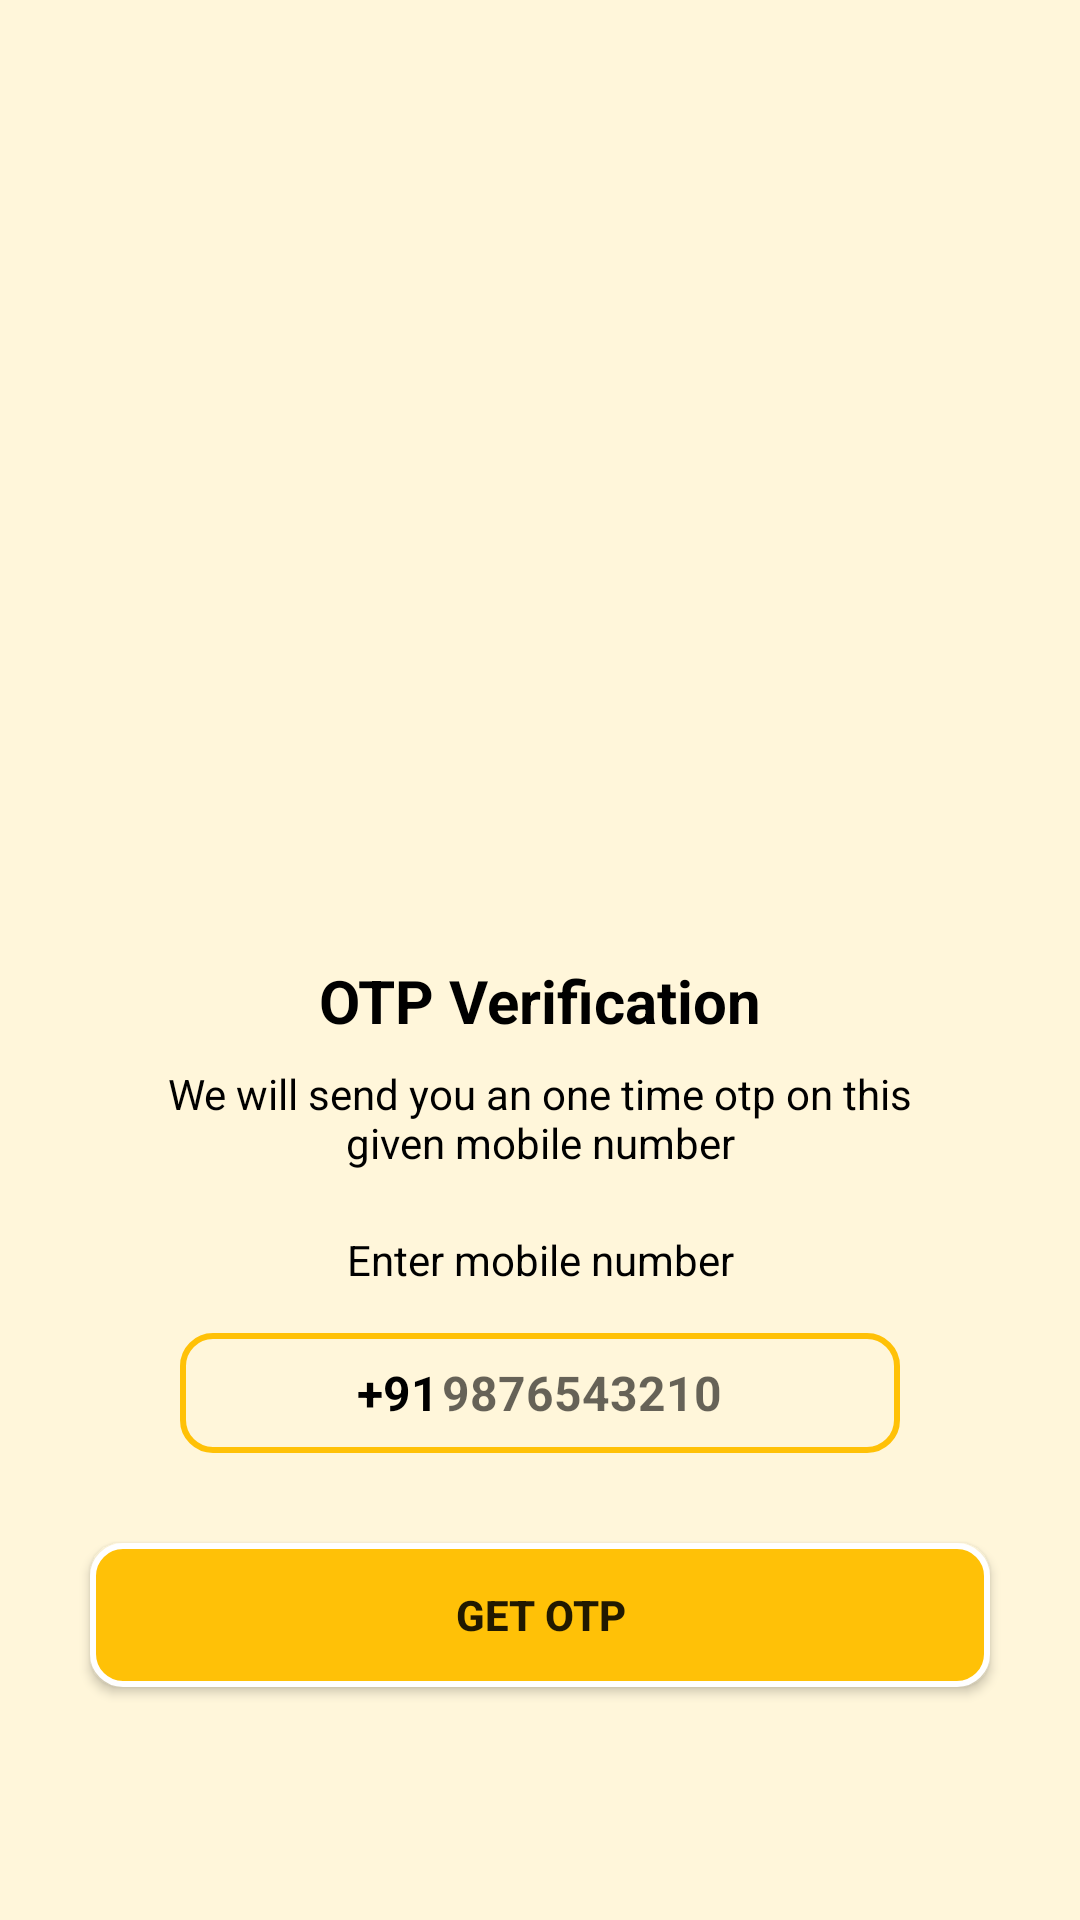

Here is an Android app screen rendered from its layout file. Give the layout XML and the strings, colors and styles it references.
<!-- AndroidManifest.xml: application theme Theme.OTP_Verification -->
<!-- res/layout/enter_mobile_number_screen.xml -->
<?xml version="1.0" encoding="utf-8"?>
<ScrollView xmlns:android="http://schemas.android.com/apk/res/android"
    xmlns:app="http://schemas.android.com/apk/res-auto"
    xmlns:tools="http://schemas.android.com/tools"
    android:layout_width="match_parent"
    android:layout_height="match_parent"
    android:background="#26FFC107"
    tools:context=".enter_mobile_number_screen">

    <LinearLayout
        android:layout_width="match_parent"
        android:layout_height="match_parent"
        android:gravity="center_horizontal"
        android:orientation="vertical">

        <LinearLayout
            android:layout_width="match_parent"
            android:layout_height="wrap_content"
            android:gravity="start"
            android:orientation="horizontal">

            <ImageView
                android:id="@+id/GitHub_Link"
                android:layout_width="80dp"
                android:layout_height="80dp"
                android:layout_marginStart="30dp"
                android:layout_marginTop="30dp"
                android:background="@drawable/github"
                app:layout_constraintBottom_toTopOf="@+id/splashActivityLogo" />

        </LinearLayout>

        <ImageView
            android:id="@+id/Sent_IV"
            android:layout_width="120dp"
            android:layout_height="120dp"
            android:layout_marginTop="60dp"
            android:src="@drawable/sent" />

        <TextView
            android:layout_width="wrap_content"
            android:layout_height="wrap_content"
            android:layout_marginTop="30dp"
            android:text="@string/otp_verification"
            android:textColor="@color/black"
            android:textSize="20sp"
            android:textStyle="bold" />

        <TextView
            android:layout_width="match_parent"
            android:layout_height="wrap_content"
            android:layout_marginStart="50dp"
            android:layout_marginTop="8dp"
            android:layout_marginEnd="50dp"
            android:gravity="center"
            android:text="@string/we_will_send_you_an_one_time_otp_on_this_given_mobile_number"
            android:textColor="@color/black"
            android:textSize="14sp" />

        <TextView
            android:layout_width="match_parent"
            android:layout_height="wrap_content"
            android:layout_marginStart="30dp"
            android:layout_marginTop="20dp"
            android:layout_marginEnd="30dp"
            android:layout_marginBottom="15dp"
            android:gravity="center"
            android:text="@string/enter_mobile_number"
            android:textColor="@color/black"
            android:textSize="14sp" />

        <LinearLayout
            android:id="@+id/Input_Number_Layout"
            android:layout_width="match_parent"
            android:layout_height="wrap_content"
            android:layout_marginStart="60dp"
            android:layout_marginEnd="60dp"
            android:background="@drawable/background_box"
            android:gravity="center"
            android:orientation="horizontal">

            <TextView
                android:layout_width="wrap_content"
                android:layout_height="40dp"
                android:gravity="center"
                android:text="@string/_91"
                android:textColor="@color/black"
                android:textSize="16sp"
                android:textStyle="bold" />

            <EditText
                android:id="@+id/Input_Mobile_Number"
                android:layout_width="wrap_content"
                android:layout_height="40dp"
                android:layout_marginStart="1dp"
                android:background="@null"
                android:hint="@string/_9876543210"
                android:imeOptions="actionDone"
                android:importantForAutofill="no"
                android:inputType="number"
                android:maxLength="10"
                android:textColor="@color/black"
                android:textSize="16sp"
                android:textStyle="bold" />

        </LinearLayout>

        <FrameLayout
            android:layout_width="match_parent"
            android:layout_height="wrap_content">

            <androidx.appcompat.widget.AppCompatButton
                android:id="@+id/Button_Get_Otp"
                android:layout_width="match_parent"
                android:layout_height="wrap_content"
                android:layout_margin="30dp"
                android:background="@drawable/background_button_shape"
                android:elevation="10dp"
                android:text="@string/get_otp"
                android:textStyle="bold" />

            <ProgressBar
                android:id="@+id/Progress_Bar_Sending_Otp"
                android:layout_width="35dp"
                android:layout_height="35dp"
                android:layout_gravity="center"
                android:visibility="gone" />

        </FrameLayout>

    </LinearLayout>

</ScrollView>
<!-- resources referenced by this layout -->
<resources>
  <color name="black">#FF000000</color>
  <!-- drawable background_box (drawable-v24) -->
  <?xml version="1.0" encoding="utf-8"?>
  <shape xmlns:android="http://schemas.android.com/apk/res/android"
      android:shape="rectangle">
  
      <stroke
          android:width="2dp"
          android:color="@color/color_primary" />
      <corners android:radius="10dp"/>
  
  </shape>
  <!-- drawable background_button_shape (drawable-v24) -->
  <?xml version="1.0" encoding="utf-8"?>
  <shape xmlns:android="http://schemas.android.com/apk/res/android">
  
      <stroke
          android:width="2dp"
          android:color="@color/white" />
      <corners android:radius="10dp" />
      <solid android:color="@color/color_primary" />
  
  </shape>
  <string name="_91">+91</string>
  <string name="_9876543210">9876543210</string>
  <string name="enter_mobile_number">Enter mobile number</string>
  <string name="get_otp">Get Otp</string>
  <string name="otp_verification">OTP Verification</string>
  <string name="we_will_send_you_an_one_time_otp_on_this_given_mobile_number">We will send you an one time otp on this given mobile number</string>
  <style name="Theme.OTP_Verification" parent="Theme.MaterialComponents.DayNight.NoActionBar">
          
          <item name="colorPrimary">@color/purple_500</item>
          <item name="colorPrimaryVariant">@color/purple_700</item>
          <item name="colorOnPrimary">@color/white</item>
          
          <item name="colorSecondary">@color/teal_200</item>
          <item name="colorSecondaryVariant">@color/teal_700</item>
          <item name="colorOnSecondary">@color/black</item>
          
          <item name="android:statusBarColor">@color/color_primary</item>
          
      </style>
  <color name="color_primary">#FFC107</color>
  <color name="white">#FFFFFFFF</color>
  <color name="purple_500">#FF6200EE</color>
  <color name="purple_700">#FF3700B3</color>
  <color name="teal_200">#FF03DAC5</color>
  <color name="teal_700">#FF018786</color>
</resources>
